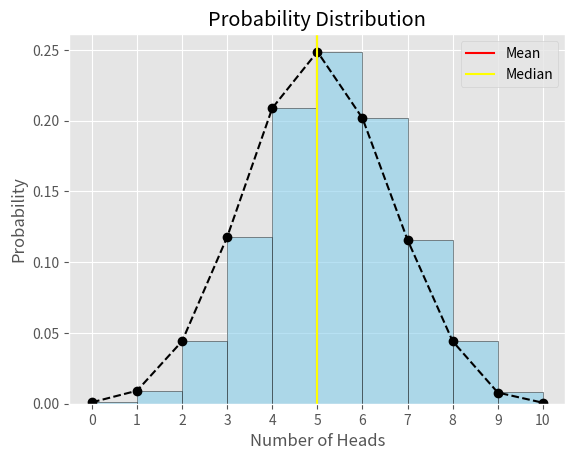

Source code (Python):
import numpy as np
import matplotlib.pyplot as plt
from scipy import stats
plt.style.use('ggplot')
np.random.seed(123)
final_head = []

for x in range(10000):
    heads = 0
    for x in range(10):
        coin = np.random.randint(0,2)
        if coin == 1:
            heads +=1
        
    final_head.append(heads)

prob = []


for i in range(11):
    prob.append(final_head.count(i)/len(final_head))



plt.hist(final_head, bins = 10, edgecolor = 'k', density = True, color = 'skyblue', alpha = 0.6)
plt.plot(prob, linestyle = '--', marker = 'o', color = 'k')
plt.axvline(np.mean(final_head), color = 'red', label = 'Mean')
plt.axvline(np.median(final_head), color = 'yellow', label = 'Median')
# plt.axvline(stats.mode(final_head)[0], color = 'blue', label = 'Mode')

plt.xlabel('Number of Heads')
plt.ylabel('Probability')
plt.title('Probability Distribution')
plt.legend()
plt.xticks(range(11))
plt.show()




